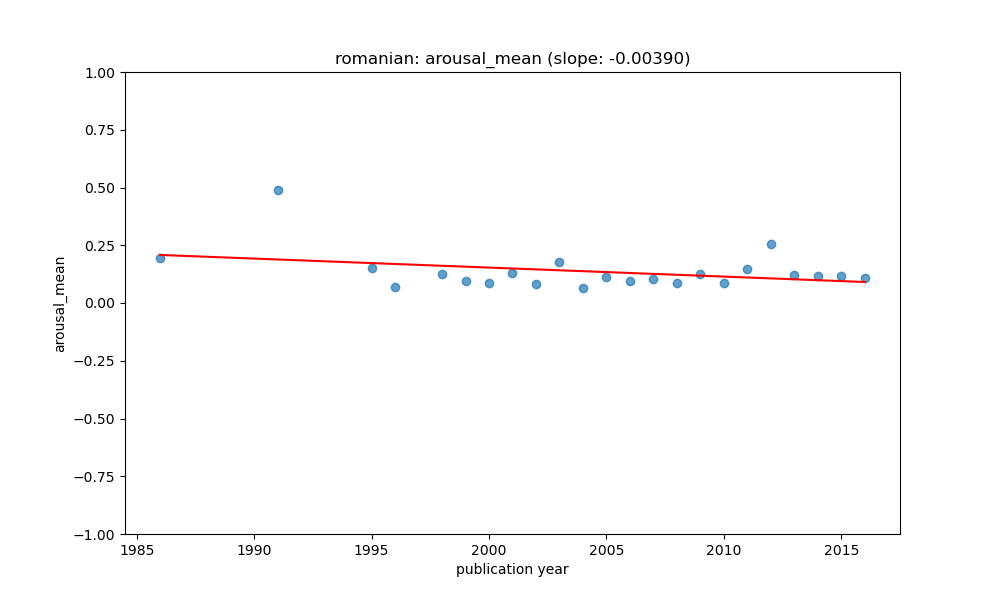

Values plotted in this chart, from the file beside it:
year, value, count, std, predicted
1986, 0.1957, 3, 0.0, 0.2079
1991, 0.4908, 3, 0.1395, 0.1884
1995, 0.1521, 3, 0.08329, 0.1728
1996, 0.06978, 3, 0.02248, 0.1689
1998, 0.1254, 9, 0.09364, 0.1611
1999, 0.09349, 3, 0.02121, 0.1572
2000, 0.086, 13, 0.1065, 0.1533
2001, 0.1293, 11, 0.08862, 0.1494
2002, 0.08187, 20, 0.0678, 0.1455
2003, 0.1776, 5, 0.1893, 0.1416
2004, 0.06324, 16, 0.1083, 0.1377
2005, 0.1119, 12, 0.1044, 0.1338
2006, 0.09353, 32, 0.09639, 0.1299
2007, 0.1018, 32, 0.1351, 0.126
2008, 0.08778, 29, 0.05834, 0.1221
2009, 0.1244, 22, 0.112, 0.1182
2010, 0.08446, 52, 0.05211, 0.1143
2011, 0.1467, 9, 0.1051, 0.1104
2012, 0.2536, 7, 0.2218, 0.1065
2013, 0.1204, 8, 0.14, 0.1026
2014, 0.1181, 43, 0.1477, 0.09874
2015, 0.1174, 42, 0.1071, 0.09484
2016, 0.1074, 21, 0.06538, 0.09094
